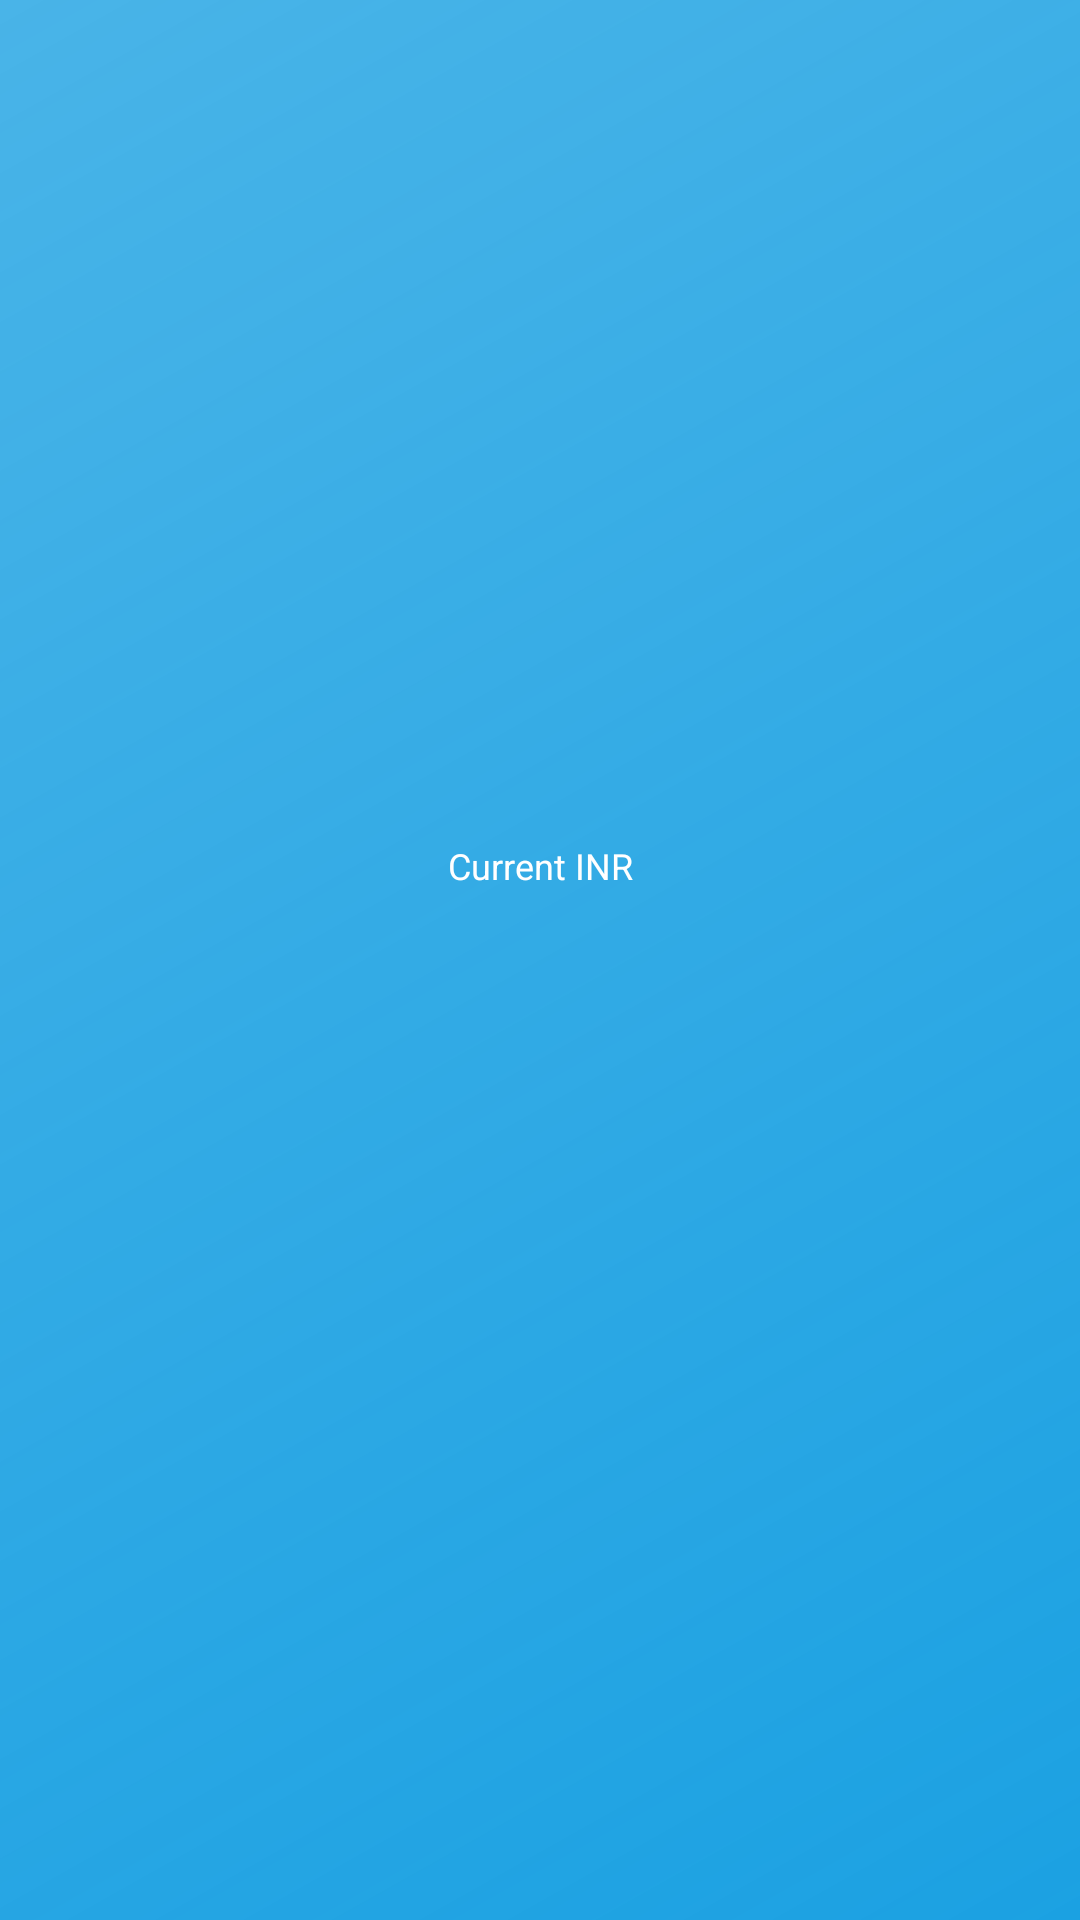

Android layout source for this screen:
<!-- AndroidManifest.xml: application theme android:Theme.Holo.Light -->
<!-- res/layout/most_recent_inr.xml -->
<?xml version="1.0" encoding="utf-8"?>
<LinearLayout xmlns:android="http://schemas.android.com/apk/res/android"
			  android:id="@+id/most_recent_inr_layout"
			  android:layout_width="match_parent"
			  android:layout_height="match_parent"
			  android:orientation="vertical"
			  android:gravity="center"
			  android:background="@drawable/background_blue">

	<TextView
			android:text="@string/most_recent_inr"
			android:layout_width="match_parent"
			android:layout_height="wrap_content"
			android:textColor="@color/white"
			android:textSize="12dp"
			android:gravity="center"/>

	<TextView
			android:id="@+id/most_recent_inr_value_textview"
			android:layout_width="match_parent"
			android:layout_height="wrap_content"
			android:textColor="@color/white"
			android:textSize="35dp"
			android:gravity="center"/>


	<TextView
			android:id="@+id/most_recent_inr_date_textview"
			android:layout_width="match_parent"
			android:layout_height="wrap_content"
			android:textColor="@color/white"
			android:textSize="12dp"
			android:gravity="center"/>

</LinearLayout>
<!-- resources referenced by this layout -->
<resources>
  <color name="white">#ffffff</color>
  <!-- drawable background_blue (drawable) -->
  <?xml version="1.0" encoding="utf-8"?>
  <shape xmlns:android="http://schemas.android.com/apk/res/android"
  	   android:shape="rectangle">
  	<gradient
  			android:angle="135"
  			android:startColor="@color/blue"
  			android:endColor="@color/dark_blue"
  			android:type="linear"/>
  </shape>
  <string name="most_recent_inr">Current INR</string>
  <color name="blue">#1BA1E2</color>
  <color name="dark_blue">#cc1BA1E2</color>
</resources>
